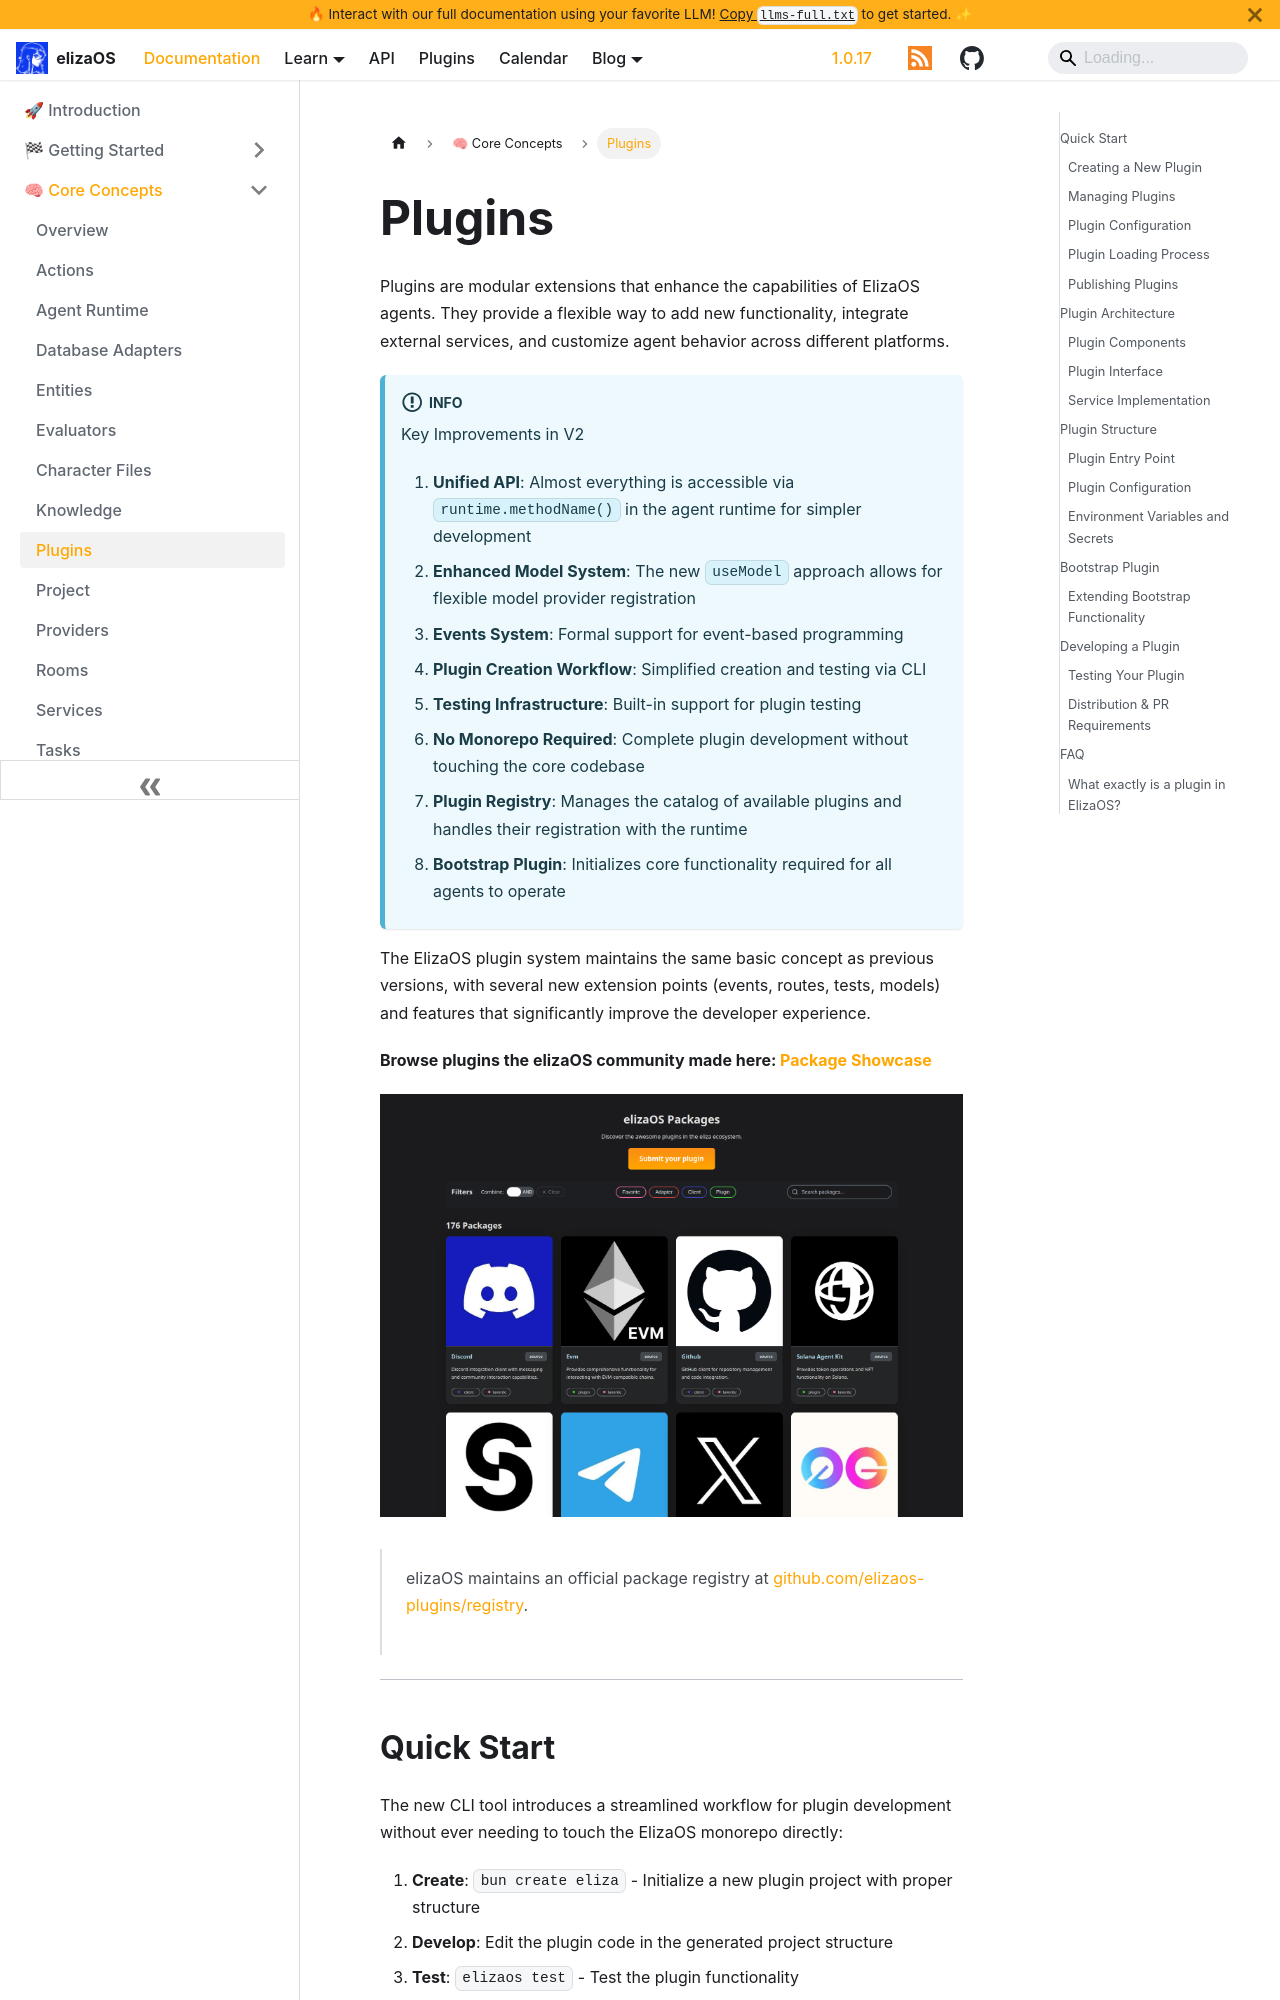

repository: yakkl/eliza · page: docs/core/plugins.html · generator: docusaurus

---
sidebar_position: 8
title: Plugin System
description: Learn about ElizaOS plugins - modular extensions that enhance agent capabilities
keywords: [plugins, extensions, modules, development, publishing, registry, npm, GitHub]
image: /img/plugins.png
---

# Plugins

import Tabs from '@theme/Tabs';
import TabItem from '@theme/TabItem';

Plugins are modular extensions that enhance the capabilities of ElizaOS agents. They provide a flexible way to add new functionality, integrate external services, and customize agent behavior across different platforms.

:::info
Key Improvements in V2

1. **Unified API**: Almost everything is accessible via `runtime.methodName()` in the agent runtime for simpler development
2. **Enhanced Model System**: The new `useModel` approach allows for flexible model provider registration
3. **Events System**: Formal support for event-based programming
4. **Plugin Creation Workflow**: Simplified creation and testing via CLI
5. **Testing Infrastructure**: Built-in support for plugin testing
6. **No Monorepo Required**: Complete plugin development without touching the core codebase
7. **Plugin Registry**: Manages the catalog of available plugins and handles their registration with the runtime
8. **Bootstrap Plugin**: Initializes core functionality required for all agents to operate
   :::

The ElizaOS plugin system maintains the same basic concept as previous versions, with several new extension points (events, routes, tests, models) and features that significantly improve the developer experience.

**Browse plugins the elizaOS community made here: [Package Showcase](/packages)**

[![](/img/plugins.png)](/packages)

> elizaOS maintains an official package registry at [github.com/elizaos-plugins/registry](https://github.com/elizaos-plugins/registry).

---

## Quick Start

The new CLI tool introduces a streamlined workflow for plugin development without ever needing to touch the ElizaOS monorepo directly:

1. **Create**: `bun create eliza` - Initialize a new plugin project with proper structure
2. **Develop**: Edit the plugin code in the generated project structure
3. **Test**: `elizaos test` - Test the plugin functionality
4. **Run**: `elizaos start` - Run the plugin with a default agent
5. **Publish**: `elizaos publish` - Share your plugin with others

### Creating a New Plugin

You can create a new ElizaOS plugin using the CLI:

```bash
# Using bun (recommended)
bun create eliza

# Or using bunx
bunx create-eliza
```

When prompted, select "Plugin" as the type to create. The CLI will guide you through the setup process, creating a plugin with the proper structure and dependencies.

---
